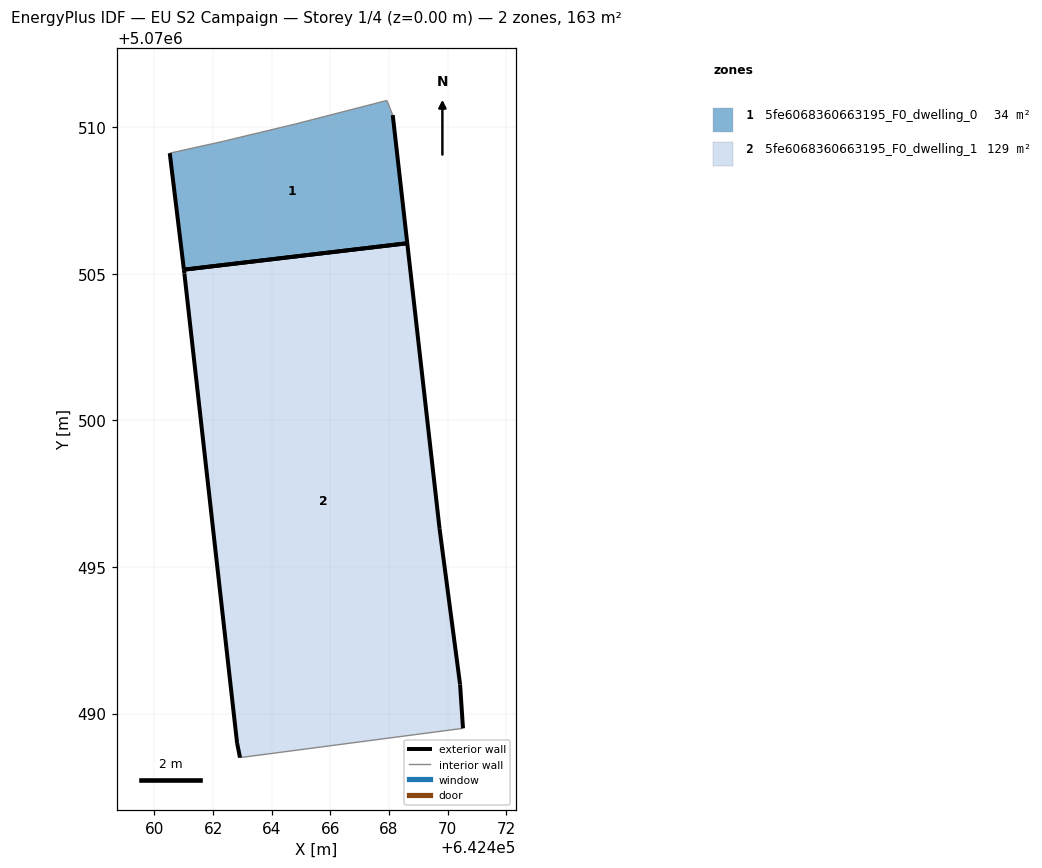
=== STOREY PLAN SPEC (per zone: floor XY polygon, exterior-wall plan segments, windows/doors) ===
zone 1: 5fe6068360663195_F0_dwelling_0  (34.1 m²)
  floor: (642468.62, 5070506.04) (642468.13, 5070510.41) (642467.93, 5070510.91) (642464.82, 5070510.12) (642462.32, 5070509.51) (642460.52, 5070509.12) (642461.01, 5070505.14)
  exterior wall: (642468.13, 5070510.41) – (642468.62, 5070506.04)  [4.4 m]
  exterior wall: (642461.01, 5070505.14) – (642460.52, 5070509.12)  [4.0 m]
  exterior wall: (642468.62, 5070506.04) – (642461.00, 5070505.14)  [7.7 m]
  interior walls: 4
zone 2: 5fe6068360663195_F0_dwelling_1  (128.6 m²)
  floor: (642470.52, 5070489.50) (642470.42, 5070491.00) (642469.72, 5070496.30) (642468.62, 5070506.04) (642461.01, 5070505.14) (642461.02, 5070505.01) (642462.82, 5070489.00) (642462.92, 5070488.50)
  exterior wall: (642469.72, 5070496.30) – (642470.42, 5070491.00)  [5.3 m]
  exterior wall: (642470.42, 5070491.00) – (642470.52, 5070489.50)  [1.5 m]
  exterior wall: (642462.92, 5070488.50) – (642462.82, 5070489.00)  [0.5 m]
  exterior wall: (642462.82, 5070489.00) – (642461.02, 5070505.01)  [16.1 m]
  exterior wall: (642461.02, 5070505.01) – (642461.01, 5070505.14)  [0.1 m]
  exterior wall: (642468.62, 5070506.04) – (642469.72, 5070496.30)  [9.8 m]
  exterior wall: (642461.00, 5070505.14) – (642468.62, 5070506.04)  [7.7 m]
  interior walls: 1

=== DERIVED (storey summary) ===
Building: EU S2 Campaign
Storey: 1 of 4  (floor level z = 0.00 m)
Storey gross floor area: 162.7 m²
Zones on this storey: 2
  - 5fe6068360663195_F0_dwelling_0: floor 34.1 m²; exterior wall 16.1 m (48.2 m²); WWR 0.0%
  - 5fe6068360663195_F0_dwelling_1: floor 128.6 m²; exterior wall 41.1 m (123.2 m²); WWR 0.0%
Zone adjacency: (none detected)